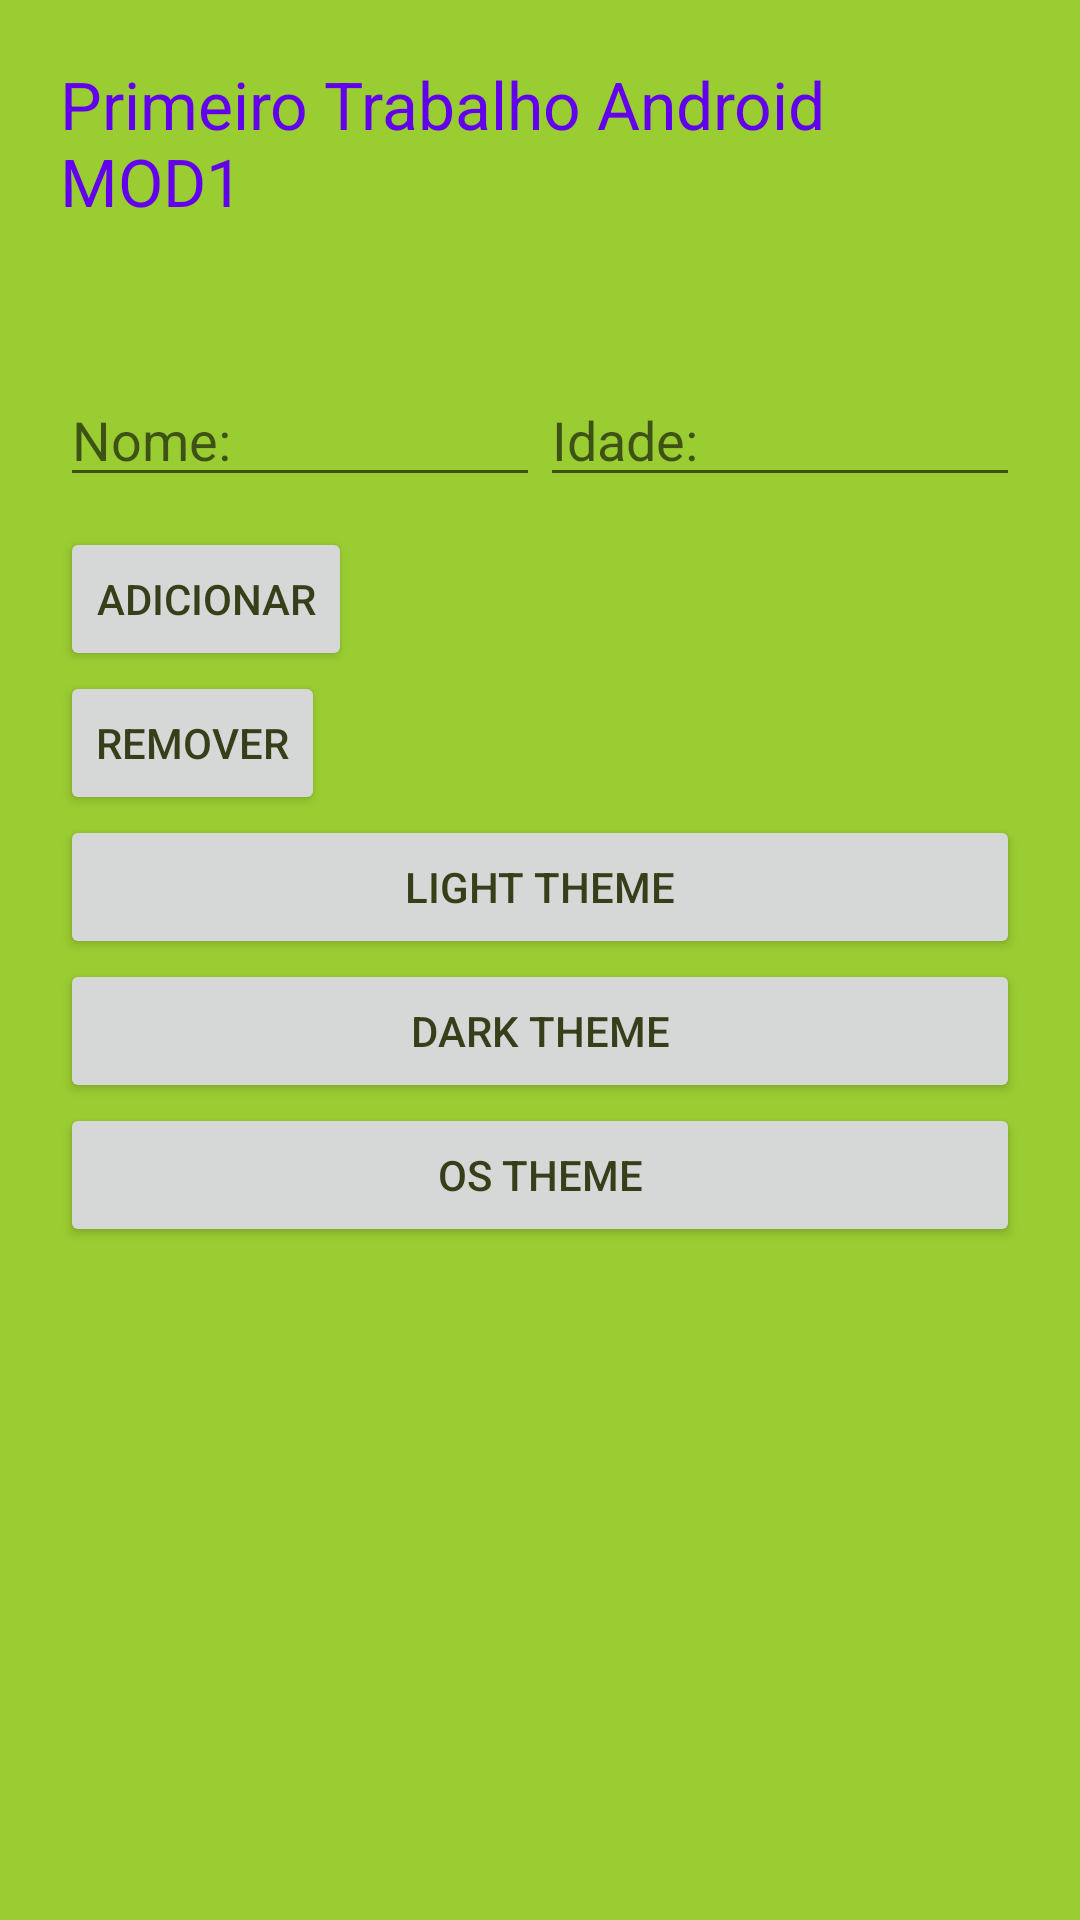

Layout XML and referenced resources for this Android screen:
<!-- AndroidManifest.xml: activity theme AppThemeLight -->
<!-- res/layout/activity_main.xml -->
<?xml version="1.0" encoding="utf-8"?>
<LinearLayout xmlns:android="http://schemas.android.com/apk/res/android"
    android:layout_width="match_parent"
    android:layout_height="match_parent"
    android:orientation="vertical"
    android:padding="20dp">
    
    <ImageView
        android:layout_width="match_parent"
        android:layout_height="wrap_content"
        android:src="@drawable/ic_launcher_foreground"
        android:scaleType="centerCrop"
        android:background="@color/purple_500"/>
    
    <TextView
        android:id="@+id/tv_title"
        android:layout_marginBottom="10dp"
        android:text="Primeiro Trabalho Android MOD1"
        android:textColor="@color/purple_500"
        android:textSize="22dp"
        android:layout_width="match_parent"
        android:layout_height="wrap_content" />

    <TextView
        android:id="@+id/tv_login"
        android:layout_marginBottom="10dp"
        android:textColor="@color/purple_500"
        android:textSize="22dp"
        android:layout_width="match_parent"
        android:layout_height="wrap_content" />

    <LinearLayout
        android:layout_marginBottom="10dp"
        android:orientation="horizontal"
        android:layout_width="match_parent"
        android:layout_height="wrap_content">

    <EditText
        android:id="@+id/et_name"
        android:layout_weight="1"
        android:layout_width="match_parent"
        android:layout_height="wrap_content"
        android:hint="@string/hint_email2"/>

    <EditText
        android:id="@+id/et_date"
        android:layout_weight="1"
        android:layout_width="match_parent"
        android:layout_height="wrap_content"
        android:hint="@string/hint_year"
        android:inputType="date"/>

    </LinearLayout>

    <ListView
        android:id="@+id/listView"
        android:layout_width="match_parent"
        android:layout_height="wrap_content" />

    <Button
        android:id="@+id/addButton"
        android:layout_width="wrap_content"
        android:layout_height="wrap_content"
        android:text="Adicionar" />

    <Button
        android:id="@+id/removeButton"
        android:layout_width="wrap_content"
        android:layout_height="wrap_content"
        android:text="Remover" />
    <Button
        android:id="@+id/bt_light"
        android:layout_width="match_parent"
        android:layout_height="wrap_content"
        android:text="LIGHT THEME"/>

    <Button
        android:id="@+id/bt_dark"
        android:layout_width="match_parent"
        android:layout_height="wrap_content"
        android:text="DARK THEME"/>

    <Button
        android:id="@+id/bt_os"
        android:layout_width="match_parent"
        android:layout_height="wrap_content"
        android:text="OS THEME"/>

</LinearLayout>
<!-- resources referenced by this layout -->
<resources>
  <color name="purple_500">#FF6200EE</color>
  <string name="hint_email2">Nome:</string>
  <string name="hint_year">Idade:</string>
  <style name="AppThemeLight" parent="Theme.AppCompat.DayNight.NoActionBar">
          
          
          <item name="colorPrimary">@color/colorPrimary</item>
          <item name="colorPrimaryDark">@color/colorPrimaryDark</item>
          <item name="colorAccent">@color/colorAccent</item>
          <item name="android:background">@color/background</item>
          <item name="android:textColor">@color/textColor</item>
      </style>
  <color name="colorPrimary">#303F9F</color>
  <color name="colorPrimaryDark">#3F51B5</color>
  <color name="colorAccent">#FF4081</color>
  <color name="background">#9acd32</color>
  <color name="textColor">#373f1a</color>
</resources>
